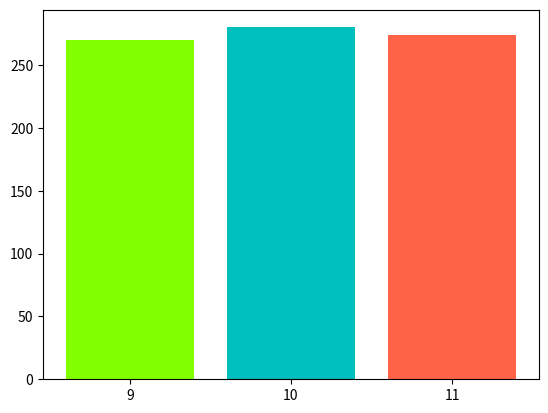
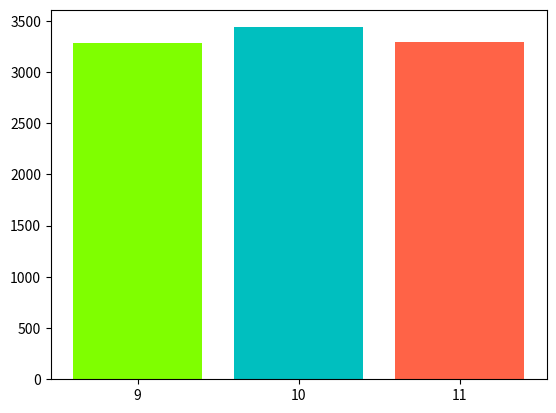
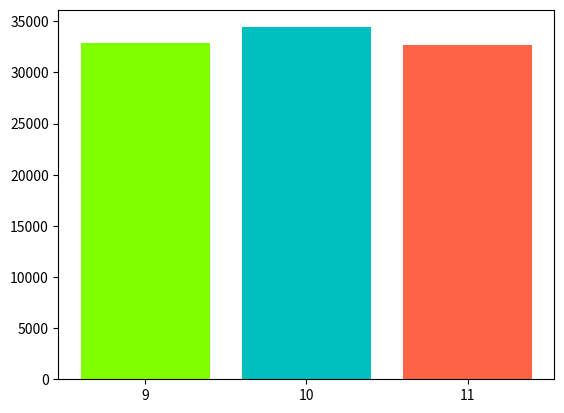

These figures' Python source, in order:
import random
import numpy as np
import matplotlib.pyplot as plt


def probability_maker(params):
    def prob():
        rand = random.random()
        if rand < params[0]:
            return 9
        if rand < params[1]:
            return 10
        return 11
    return prob


def earnings(cost, sale, daily, price, r):
    if sale < daily:
        return sale * (price - cost) + (sale - daily) * (cost - r)
    return daily * (price - cost)


def simulate(cost, price, buyback, daily, n=30):
    r_sales = probability_maker((0.3, 0.7, 1))
    sales = [r_sales() for i in range(n)]
    return sum(earnings(cost, sale, daily, price, buyback) for sale in sales)


if __name__ == "__main__":
    r_sales = probability_maker((0.3, 0.7, 1))
    repetitions = [30, 365, 3650]
    nine = [simulate(1.5, 2.5, 0.5, 9, r) for r in repetitions]
    ten = [simulate(1.5, 2.5, 0.5, 10, r) for r in repetitions]
    eleven = [simulate(1.5, 2.5, 0.5, 11, r) for r in repetitions]

    bars = ('9', '10', '11')
    colors = ['chartreuse', 'c', 'tomato']
    y_pos = [0, 1, 2]

    for i in range(len(repetitions)):
        plt.figure(i)
        plt.bar(y_pos, [nine[i], ten[i], eleven[i]], color=colors)
        plt.xticks(y_pos, bars)

    plt.show()
